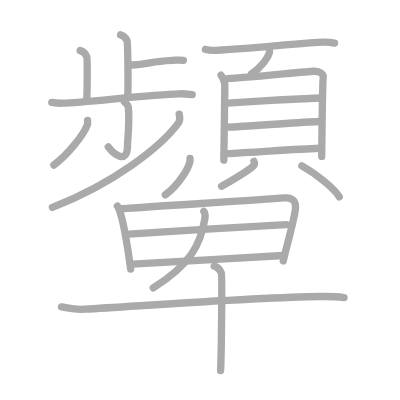
t = 0.00 s
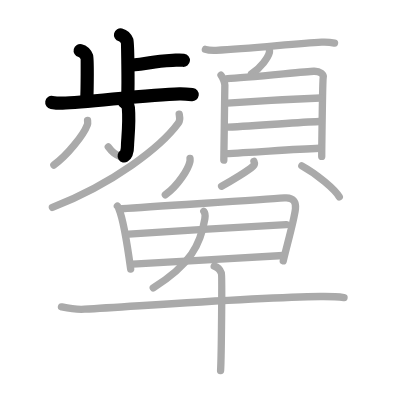
t = 4.75 s
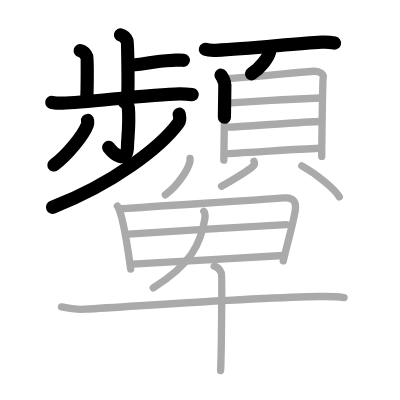
t = 9.50 s
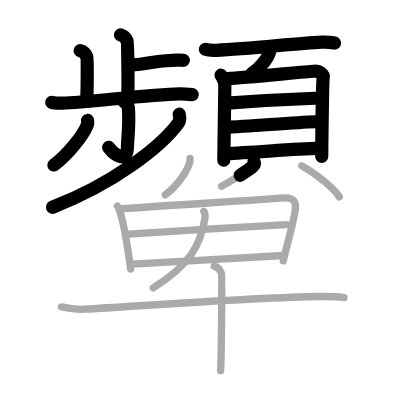
t = 14.50 s
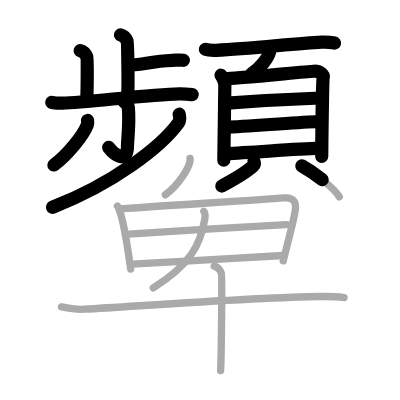
t = 15.50 s
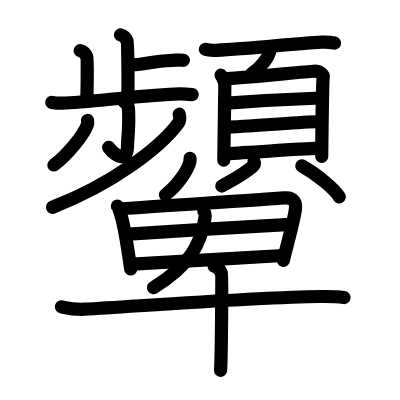
t = 24.00 s

The animated SVG that drew these frames (rendered in a browser with its animation timeline set to each time). Animation: 24 SMIL elements (animate=24); one cycle of 24.00 s.

<?xml version="1.0" standalone="no"?>
<!DOCTYPE svg PUBLIC "-//W3C//DTD SVG 1.1//EN"   "http://www.w3.org/Graphics/SVG/1.1/DTD/svg11.dtd">
<svg width="400px" height="400px"  version="1.1" xmlns="http://www.w3.org/2000/svg">
  <defs>
    <marker id="Triangle" viewBox="0 0 10 10" refX="0" refY="5" markerUnits="strokeWidth" markerWidth="3" style="stroke-opacity:0%;fill:#aaaaaa;" markerHeight="2" orient="auto">
      <path d="M 0 0 L 10 5 L 0 10 z" />
    </marker>
    
    <marker id="Arrow" viewBox="0 0 10 10" refX="5" refY="5" markerUnits="strokeWidth" markerWidth="1.8" style="stroke-opacity:0%;fill:#770000;" markerHeight="2" orient="auto">
      <path d="M 0 4 L 6 4 L 4 1 L 10 5 L 4 9 L 6 6 L 0 6 z" />
        <circle cx="5" cy="5" r="5" />
      </marker>
    
    <marker id="TriangleRed" viewBox="0 0 10 10" refX="0" refY="5" markerUnits="strokeWidth" markerWidth="3" style="stroke-opacity:0%;fill:#CC0000;" markerHeight="2" orient="auto">
      <path d="M 0 0 L 10 5 L 0 10 z" />
    </marker>
    
    <marker id="ArrowRed" viewBox="0 0 10 10" refX="5" refY="5" markerUnits="strokeWidth" markerWidth="1.8" style="stroke-opacity:0%;fill:#CC0000;" markerHeight="2" orient="auto">
      <path d="M 0 4 L 6 4 L 4 1 L 10 5 L 4 9 L 6 6 L 0 6 z" />
        <circle cx="5" cy="5" r="5" />
      </marker>
    
  </defs>
  
  <path style="fill:#ffffff; fill-opacity:100%; fill-rule:evenodd; stroke-width:0;" d="M 0 0 L 400px 0 L 400px 400px L 0 400px L 0 0" />

  <g transform="scale(3.6697247706422 3.6697247706422)">
<path style="fill:none; fill-opacity:0%; fill-rule:evenodd; stroke:#aaaaaa; stroke-opacity:100%; stroke-width: 1.5pt; stroke-linejoin:round; stroke-linecap:round;" d="M32.84 9.5c0.98 0.25 1.58 1.15 1.78 1.66c0.2 0.52 0.35 11.76 0.19 14.99"></path>
<path style="fill:none; fill-opacity:0%; fill-rule:evenodd; stroke:#aaaaaa; stroke-opacity:100%; stroke-width: 1.5pt; stroke-linejoin:round; stroke-linecap:round;" d="M35.29 17.79c6.41-0.44 4.99-1.03 11.74-1.34c1.57-0.07 1.96-0.14 2.94-0.02"></path>
<path style="fill:none; fill-opacity:0%; fill-rule:evenodd; stroke:#aaaaaa; stroke-opacity:100%; stroke-width: 1.5pt; stroke-linejoin:round; stroke-linecap:round;" d="M21.85 13.79c0.99 0.25 1.58 1.15 1.79 1.66c0.2 0.52 0.15 8.72-0.01 11.94"></path>
<path style="fill:none; fill-opacity:0%; fill-rule:evenodd; stroke:#aaaaaa; stroke-opacity:100%; stroke-width: 1.5pt; stroke-linejoin:round; stroke-linecap:round;" d="M14.11 27.9c0.46 0.08 1.69 0.26 2.92 0.22c6.61-0.21 23.49-2.35 31.87-2.56c1.23-0.03 2.78 0.13 3.48 0.21"></path>
<path style="fill:none; fill-opacity:0%; fill-rule:evenodd; stroke:#aaaaaa; stroke-opacity:100%; stroke-width: 1.5pt; stroke-linejoin:round; stroke-linecap:round;" d="M33.84 27.71c0.08 0.14 1.06 0.73 1.14 1.62c0.37 4.29-0.23 8.77-0.23 10.23c0 5.68-4 2.18-5.24 0.48"></path>
<path style="fill:none; fill-opacity:0%; fill-rule:evenodd; stroke:#aaaaaa; stroke-opacity:100%; stroke-width: 1.5pt; stroke-linejoin:round; stroke-linecap:round;" d="M23.86 32.83c0.03 0.29 0.1 0.75-0.05 1.15c-1.06 2.86-5.51 8.36-9.13 10.99"></path>
<path style="fill:none; fill-opacity:0%; fill-rule:evenodd; stroke:#aaaaaa; stroke-opacity:100%; stroke-width: 1.5pt; stroke-linejoin:round; stroke-linecap:round;" d="M48.83 31.12c0.1 0.59 0.39 1.58-0.19 2.37c-4.78 6.54-17.69 16.54-34.36 23.01"></path>
<path style="fill:none; fill-opacity:0%; fill-rule:evenodd; stroke:#aaaaaa; stroke-opacity:100%; stroke-width: 1.5pt; stroke-linejoin:round; stroke-linecap:round;" d="M55.97 13.45c0.76 0.26 2.15 0.29 2.91 0.26c9.78-0.43 21.47-1.88 28.76-2.22c1.27-0.06 2.89 0.12 3.52 0.25"></path>
<path style="fill:none; fill-opacity:0%; fill-rule:evenodd; stroke:#aaaaaa; stroke-opacity:100%; stroke-width: 1.5pt; stroke-linejoin:round; stroke-linecap:round;" d="M73.43 13.76c0.01 0.15 0.03 0.39-0.03 0.6c-0.33 1.27-2.24 4.06-4.86 5.77"></path>
<path style="fill:none; fill-opacity:0%; fill-rule:evenodd; stroke:#aaaaaa; stroke-opacity:100%; stroke-width: 1.5pt; stroke-linejoin:round; stroke-linecap:round;" d="M60.23 20.5c0.42 0.53 1.04 1.92 1.04 2.63c0 0.71-0.28 20.16-0.28 20.51"></path>
<path style="fill:none; fill-opacity:0%; fill-rule:evenodd; stroke:#aaaaaa; stroke-opacity:100%; stroke-width: 1.5pt; stroke-linejoin:round; stroke-linecap:round;" d="M61.98 21.44c5.09-0.27 21.31-1.93 23.49-2.03c1.82-0.09 2.76 0.98 2.61 1.63c-0.2 0.83-0.41 21.06-0.41 21.59"></path>
<path style="fill:none; fill-opacity:0%; fill-rule:evenodd; stroke:#aaaaaa; stroke-opacity:100%; stroke-width: 1.5pt; stroke-linejoin:round; stroke-linecap:round;" d="M61.94 28.1c7.34-0.53 20.29-1.2 25.43-1.39"></path>
<path style="fill:none; fill-opacity:0%; fill-rule:evenodd; stroke:#aaaaaa; stroke-opacity:100%; stroke-width: 1.5pt; stroke-linejoin:round; stroke-linecap:round;" d="M62.14 34.62c8.42-0.33 18.27-1.26 24.82-1.51"></path>
<path style="fill:none; fill-opacity:0%; fill-rule:evenodd; stroke:#aaaaaa; stroke-opacity:100%; stroke-width: 1.5pt; stroke-linejoin:round; stroke-linecap:round;" d="M61.35 41.87c8.5-0.42 18.74-1.22 25.73-1.48"></path>
<path style="fill:none; fill-opacity:0%; fill-rule:evenodd; stroke:#aaaaaa; stroke-opacity:100%; stroke-width: 1.5pt; stroke-linejoin:round; stroke-linecap:round;" d="M69.2 43.96c0.23 0.55 0.2 0.93-0.25 1.34c-1.35 1.22-5.85 3.99-8.56 5.43"></path>
<path style="fill:none; fill-opacity:0%; fill-rule:evenodd; stroke:#aaaaaa; stroke-opacity:100%; stroke-width: 1.5pt; stroke-linejoin:round; stroke-linecap:round;" d="M82.25 45.2c4.16 2.29 9.07 6.45 10.21 8.46"></path>
<path style="fill:none; fill-opacity:0%; fill-rule:evenodd; stroke:#aaaaaa; stroke-opacity:100%; stroke-width: 1.5pt; stroke-linejoin:round; stroke-linecap:round;" d="M51.78 43.14c0.02 0.23 0.04 0.61-0.04 0.94c-0.46 1.99-3.09 6.35-6.69 9.01"></path>
<path style="fill:none; fill-opacity:0%; fill-rule:evenodd; stroke:#aaaaaa; stroke-opacity:100%; stroke-width: 1.5pt; stroke-linejoin:round; stroke-linecap:round;" d="M31.99 56.14c0.28 0.29 0.28 0.49 0.43 0.85c1.25 2.99 2.42 10.74 3.19 16.32"></path>
<path style="fill:none; fill-opacity:0%; fill-rule:evenodd; stroke:#aaaaaa; stroke-opacity:100%; stroke-width: 1.5pt; stroke-linejoin:round; stroke-linecap:round;" d="M33.29 56.88c9.66-0.75 37.01-2.32 44.23-2.95c2.65-0.23 3.18 1.4 2.99 2.99c-0.36 3.03-2.11 9.11-3.32 14.15"></path>
<path style="fill:none; fill-opacity:0%; fill-rule:evenodd; stroke:#aaaaaa; stroke-opacity:100%; stroke-width: 1.5pt; stroke-linejoin:round; stroke-linecap:round;" d="M35.09 63.78c3.15-0.29 40.33-2.45 42.93-2.57"></path>
<path style="fill:none; fill-opacity:0%; fill-rule:evenodd; stroke:#aaaaaa; stroke-opacity:100%; stroke-width: 1.5pt; stroke-linejoin:round; stroke-linecap:round;" d="M36.12 71.97c6.96-0.32 31.46-1.83 41.07-2.35"></path>
<path style="fill:none; fill-opacity:0%; fill-rule:evenodd; stroke:#aaaaaa; stroke-opacity:100%; stroke-width: 1.5pt; stroke-linejoin:round; stroke-linecap:round;" d="M55.54 57.59c0.43 0.51 0.4 1.28 0.29 1.97c-1.13 6.91-3.87 12.53-14.07 18.86"></path>
<path style="fill:none; fill-opacity:0%; fill-rule:evenodd; stroke:#aaaaaa; stroke-opacity:100%; stroke-width: 1.5pt; stroke-linejoin:round; stroke-linecap:round;" d="M16.75 83.62c0.99 0.21 3.65 0.8 6.28 0.64c17.77-1.05 47.41-3.25 64.29-3.46c2.64-0.03 4.78 0.06 6.43 0.28"></path>
<path style="fill:none; fill-opacity:0%; fill-rule:evenodd; stroke:#aaaaaa; stroke-opacity:100%; stroke-width: 1.5pt; stroke-linejoin:round; stroke-linecap:round;" d="M58.37 72.52c1.09 0.3 1.74 1.34 1.96 1.94c0.22 0.6 0 22.82-0.22 26.54"></path>

<path style="fill:none; fill-opacity:0%; fill-rule:evenodd; stroke:#000000; stroke-opacity:100%; stroke-width: 2.7pt; stroke-linejoin:round; stroke-linecap:round;" d="M32.84 9.5c0.98 0.25 1.58 1.15 1.78 1.66c0.2 0.52 0.35 11.76 0.19 14.99" pathLength="100" stroke-dashoffset="100" stroke-dasharray="100 105"><animate id="dashAnim1" attributeName="stroke-dashoffset" from="100" to="0" dur="1s" calcMode="linear" fill="freeze"/></path>
<path style="fill:none; fill-opacity:0%; fill-rule:evenodd; stroke:#000000; stroke-opacity:100%; stroke-width: 2.7pt; stroke-linejoin:round; stroke-linecap:round;" d="M35.29 17.79c6.41-0.44 4.99-1.03 11.74-1.34c1.57-0.07 1.96-0.14 2.94-0.02" pathLength="100" stroke-dashoffset="100" stroke-dasharray="100 105"><animate id="dashAnim2" attributeName="stroke-dashoffset" from="100" to="0" dur="1s" calcMode="linear" begin="dashAnim1.end" fill="freeze"/></path>
<path style="fill:none; fill-opacity:0%; fill-rule:evenodd; stroke:#000000; stroke-opacity:100%; stroke-width: 2.7pt; stroke-linejoin:round; stroke-linecap:round;" d="M21.85 13.79c0.99 0.25 1.58 1.15 1.79 1.66c0.2 0.52 0.15 8.72-0.01 11.94" pathLength="100" stroke-dashoffset="100" stroke-dasharray="100 105"><animate id="dashAnim3" attributeName="stroke-dashoffset" from="100" to="0" dur="1s" calcMode="linear" begin="dashAnim2.end" fill="freeze"/></path>
<path style="fill:none; fill-opacity:0%; fill-rule:evenodd; stroke:#000000; stroke-opacity:100%; stroke-width: 2.7pt; stroke-linejoin:round; stroke-linecap:round;" d="M14.11 27.9c0.46 0.08 1.69 0.26 2.92 0.22c6.61-0.21 23.49-2.35 31.87-2.56c1.23-0.03 2.78 0.13 3.48 0.21" pathLength="100" stroke-dashoffset="100" stroke-dasharray="100 105"><animate id="dashAnim4" attributeName="stroke-dashoffset" from="100" to="0" dur="1s" calcMode="linear" begin="dashAnim3.end" fill="freeze"/></path>
<path style="fill:none; fill-opacity:0%; fill-rule:evenodd; stroke:#000000; stroke-opacity:100%; stroke-width: 2.7pt; stroke-linejoin:round; stroke-linecap:round;" d="M33.84 27.71c0.08 0.14 1.06 0.73 1.14 1.62c0.37 4.29-0.23 8.77-0.23 10.23c0 5.68-4 2.18-5.24 0.48" pathLength="100" stroke-dashoffset="100" stroke-dasharray="100 105"><animate id="dashAnim5" attributeName="stroke-dashoffset" from="100" to="0" dur="1s" calcMode="linear" begin="dashAnim4.end" fill="freeze"/></path>
<path style="fill:none; fill-opacity:0%; fill-rule:evenodd; stroke:#000000; stroke-opacity:100%; stroke-width: 2.7pt; stroke-linejoin:round; stroke-linecap:round;" d="M23.86 32.83c0.03 0.29 0.1 0.75-0.05 1.15c-1.06 2.86-5.51 8.36-9.13 10.99" pathLength="100" stroke-dashoffset="100" stroke-dasharray="100 105"><animate id="dashAnim6" attributeName="stroke-dashoffset" from="100" to="0" dur="1s" calcMode="linear" begin="dashAnim5.end" fill="freeze"/></path>
<path style="fill:none; fill-opacity:0%; fill-rule:evenodd; stroke:#000000; stroke-opacity:100%; stroke-width: 2.7pt; stroke-linejoin:round; stroke-linecap:round;" d="M48.83 31.12c0.1 0.59 0.39 1.58-0.19 2.37c-4.78 6.54-17.69 16.54-34.36 23.01" pathLength="100" stroke-dashoffset="100" stroke-dasharray="100 105"><animate id="dashAnim7" attributeName="stroke-dashoffset" from="100" to="0" dur="1s" calcMode="linear" begin="dashAnim6.end" fill="freeze"/></path>
<path style="fill:none; fill-opacity:0%; fill-rule:evenodd; stroke:#000000; stroke-opacity:100%; stroke-width: 2.7pt; stroke-linejoin:round; stroke-linecap:round;" d="M55.97 13.45c0.76 0.26 2.15 0.29 2.91 0.26c9.78-0.43 21.47-1.88 28.76-2.22c1.27-0.06 2.89 0.12 3.52 0.25" pathLength="100" stroke-dashoffset="100" stroke-dasharray="100 105"><animate id="dashAnim8" attributeName="stroke-dashoffset" from="100" to="0" dur="1s" calcMode="linear" begin="dashAnim7.end" fill="freeze"/></path>
<path style="fill:none; fill-opacity:0%; fill-rule:evenodd; stroke:#000000; stroke-opacity:100%; stroke-width: 2.7pt; stroke-linejoin:round; stroke-linecap:round;" d="M73.43 13.76c0.01 0.15 0.03 0.39-0.03 0.6c-0.33 1.27-2.24 4.06-4.86 5.77" pathLength="100" stroke-dashoffset="100" stroke-dasharray="100 105"><animate id="dashAnim9" attributeName="stroke-dashoffset" from="100" to="0" dur="1s" calcMode="linear" begin="dashAnim8.end" fill="freeze"/></path>
<path style="fill:none; fill-opacity:0%; fill-rule:evenodd; stroke:#000000; stroke-opacity:100%; stroke-width: 2.7pt; stroke-linejoin:round; stroke-linecap:round;" d="M60.23 20.5c0.42 0.53 1.04 1.92 1.04 2.63c0 0.71-0.28 20.16-0.28 20.51" pathLength="100" stroke-dashoffset="100" stroke-dasharray="100 105"><animate id="dashAnim10" attributeName="stroke-dashoffset" from="100" to="0" dur="1s" calcMode="linear" begin="dashAnim9.end" fill="freeze"/></path>
<path style="fill:none; fill-opacity:0%; fill-rule:evenodd; stroke:#000000; stroke-opacity:100%; stroke-width: 2.7pt; stroke-linejoin:round; stroke-linecap:round;" d="M61.98 21.44c5.09-0.27 21.31-1.93 23.49-2.03c1.82-0.09 2.76 0.98 2.61 1.63c-0.2 0.83-0.41 21.06-0.41 21.59" pathLength="100" stroke-dashoffset="100" stroke-dasharray="100 105"><animate id="dashAnim11" attributeName="stroke-dashoffset" from="100" to="0" dur="1s" calcMode="linear" begin="dashAnim10.end" fill="freeze"/></path>
<path style="fill:none; fill-opacity:0%; fill-rule:evenodd; stroke:#000000; stroke-opacity:100%; stroke-width: 2.7pt; stroke-linejoin:round; stroke-linecap:round;" d="M61.94 28.1c7.34-0.53 20.29-1.2 25.43-1.39" pathLength="100" stroke-dashoffset="100" stroke-dasharray="100 105"><animate id="dashAnim12" attributeName="stroke-dashoffset" from="100" to="0" dur="1s" calcMode="linear" begin="dashAnim11.end" fill="freeze"/></path>
<path style="fill:none; fill-opacity:0%; fill-rule:evenodd; stroke:#000000; stroke-opacity:100%; stroke-width: 2.7pt; stroke-linejoin:round; stroke-linecap:round;" d="M62.14 34.62c8.42-0.33 18.27-1.26 24.82-1.51" pathLength="100" stroke-dashoffset="100" stroke-dasharray="100 105"><animate id="dashAnim13" attributeName="stroke-dashoffset" from="100" to="0" dur="1s" calcMode="linear" begin="dashAnim12.end" fill="freeze"/></path>
<path style="fill:none; fill-opacity:0%; fill-rule:evenodd; stroke:#000000; stroke-opacity:100%; stroke-width: 2.7pt; stroke-linejoin:round; stroke-linecap:round;" d="M61.35 41.87c8.5-0.42 18.74-1.22 25.73-1.48" pathLength="100" stroke-dashoffset="100" stroke-dasharray="100 105"><animate id="dashAnim14" attributeName="stroke-dashoffset" from="100" to="0" dur="1s" calcMode="linear" begin="dashAnim13.end" fill="freeze"/></path>
<path style="fill:none; fill-opacity:0%; fill-rule:evenodd; stroke:#000000; stroke-opacity:100%; stroke-width: 2.7pt; stroke-linejoin:round; stroke-linecap:round;" d="M69.2 43.96c0.23 0.55 0.2 0.93-0.25 1.34c-1.35 1.22-5.85 3.99-8.56 5.43" pathLength="100" stroke-dashoffset="100" stroke-dasharray="100 105"><animate id="dashAnim15" attributeName="stroke-dashoffset" from="100" to="0" dur="1s" calcMode="linear" begin="dashAnim14.end" fill="freeze"/></path>
<path style="fill:none; fill-opacity:0%; fill-rule:evenodd; stroke:#000000; stroke-opacity:100%; stroke-width: 2.7pt; stroke-linejoin:round; stroke-linecap:round;" d="M82.25 45.2c4.16 2.29 9.07 6.45 10.21 8.46" pathLength="100" stroke-dashoffset="100" stroke-dasharray="100 105"><animate id="dashAnim16" attributeName="stroke-dashoffset" from="100" to="0" dur="1s" calcMode="linear" begin="dashAnim15.end" fill="freeze"/></path>
<path style="fill:none; fill-opacity:0%; fill-rule:evenodd; stroke:#000000; stroke-opacity:100%; stroke-width: 2.7pt; stroke-linejoin:round; stroke-linecap:round;" d="M51.78 43.14c0.02 0.23 0.04 0.61-0.04 0.94c-0.46 1.99-3.09 6.35-6.69 9.01" pathLength="100" stroke-dashoffset="100" stroke-dasharray="100 105"><animate id="dashAnim17" attributeName="stroke-dashoffset" from="100" to="0" dur="1s" calcMode="linear" begin="dashAnim16.end" fill="freeze"/></path>
<path style="fill:none; fill-opacity:0%; fill-rule:evenodd; stroke:#000000; stroke-opacity:100%; stroke-width: 2.7pt; stroke-linejoin:round; stroke-linecap:round;" d="M31.99 56.14c0.28 0.29 0.28 0.49 0.43 0.85c1.25 2.99 2.42 10.74 3.19 16.32" pathLength="100" stroke-dashoffset="100" stroke-dasharray="100 105"><animate id="dashAnim18" attributeName="stroke-dashoffset" from="100" to="0" dur="1s" calcMode="linear" begin="dashAnim17.end" fill="freeze"/></path>
<path style="fill:none; fill-opacity:0%; fill-rule:evenodd; stroke:#000000; stroke-opacity:100%; stroke-width: 2.7pt; stroke-linejoin:round; stroke-linecap:round;" d="M33.29 56.88c9.66-0.75 37.01-2.32 44.23-2.95c2.65-0.23 3.18 1.4 2.99 2.99c-0.36 3.03-2.11 9.11-3.32 14.15" pathLength="100" stroke-dashoffset="100" stroke-dasharray="100 105"><animate id="dashAnim19" attributeName="stroke-dashoffset" from="100" to="0" dur="1s" calcMode="linear" begin="dashAnim18.end" fill="freeze"/></path>
<path style="fill:none; fill-opacity:0%; fill-rule:evenodd; stroke:#000000; stroke-opacity:100%; stroke-width: 2.7pt; stroke-linejoin:round; stroke-linecap:round;" d="M35.09 63.78c3.15-0.29 40.33-2.45 42.93-2.57" pathLength="100" stroke-dashoffset="100" stroke-dasharray="100 105"><animate id="dashAnim20" attributeName="stroke-dashoffset" from="100" to="0" dur="1s" calcMode="linear" begin="dashAnim19.end" fill="freeze"/></path>
<path style="fill:none; fill-opacity:0%; fill-rule:evenodd; stroke:#000000; stroke-opacity:100%; stroke-width: 2.7pt; stroke-linejoin:round; stroke-linecap:round;" d="M36.12 71.97c6.96-0.32 31.46-1.83 41.07-2.35" pathLength="100" stroke-dashoffset="100" stroke-dasharray="100 105"><animate id="dashAnim21" attributeName="stroke-dashoffset" from="100" to="0" dur="1s" calcMode="linear" begin="dashAnim20.end" fill="freeze"/></path>
<path style="fill:none; fill-opacity:0%; fill-rule:evenodd; stroke:#000000; stroke-opacity:100%; stroke-width: 2.7pt; stroke-linejoin:round; stroke-linecap:round;" d="M55.54 57.59c0.43 0.51 0.4 1.28 0.29 1.97c-1.13 6.91-3.87 12.53-14.07 18.86" pathLength="100" stroke-dashoffset="100" stroke-dasharray="100 105"><animate id="dashAnim22" attributeName="stroke-dashoffset" from="100" to="0" dur="1s" calcMode="linear" begin="dashAnim21.end" fill="freeze"/></path>
<path style="fill:none; fill-opacity:0%; fill-rule:evenodd; stroke:#000000; stroke-opacity:100%; stroke-width: 2.7pt; stroke-linejoin:round; stroke-linecap:round;" d="M16.75 83.62c0.99 0.21 3.65 0.8 6.28 0.64c17.77-1.05 47.41-3.25 64.29-3.46c2.64-0.03 4.78 0.06 6.43 0.28" pathLength="100" stroke-dashoffset="100" stroke-dasharray="100 105"><animate id="dashAnim23" attributeName="stroke-dashoffset" from="100" to="0" dur="1s" calcMode="linear" begin="dashAnim22.end" fill="freeze"/></path>
<path style="fill:none; fill-opacity:0%; fill-rule:evenodd; stroke:#000000; stroke-opacity:100%; stroke-width: 2.7pt; stroke-linejoin:round; stroke-linecap:round;" d="M58.37 72.52c1.09 0.3 1.74 1.34 1.96 1.94c0.22 0.6 0 22.82-0.22 26.54" pathLength="100" stroke-dashoffset="100" stroke-dasharray="100 105"><animate id="dashAnim24" attributeName="stroke-dashoffset" from="100" to="0" dur="1s" calcMode="linear" begin="dashAnim23.end" fill="freeze"/></path>

</g>

</svg>  
          
